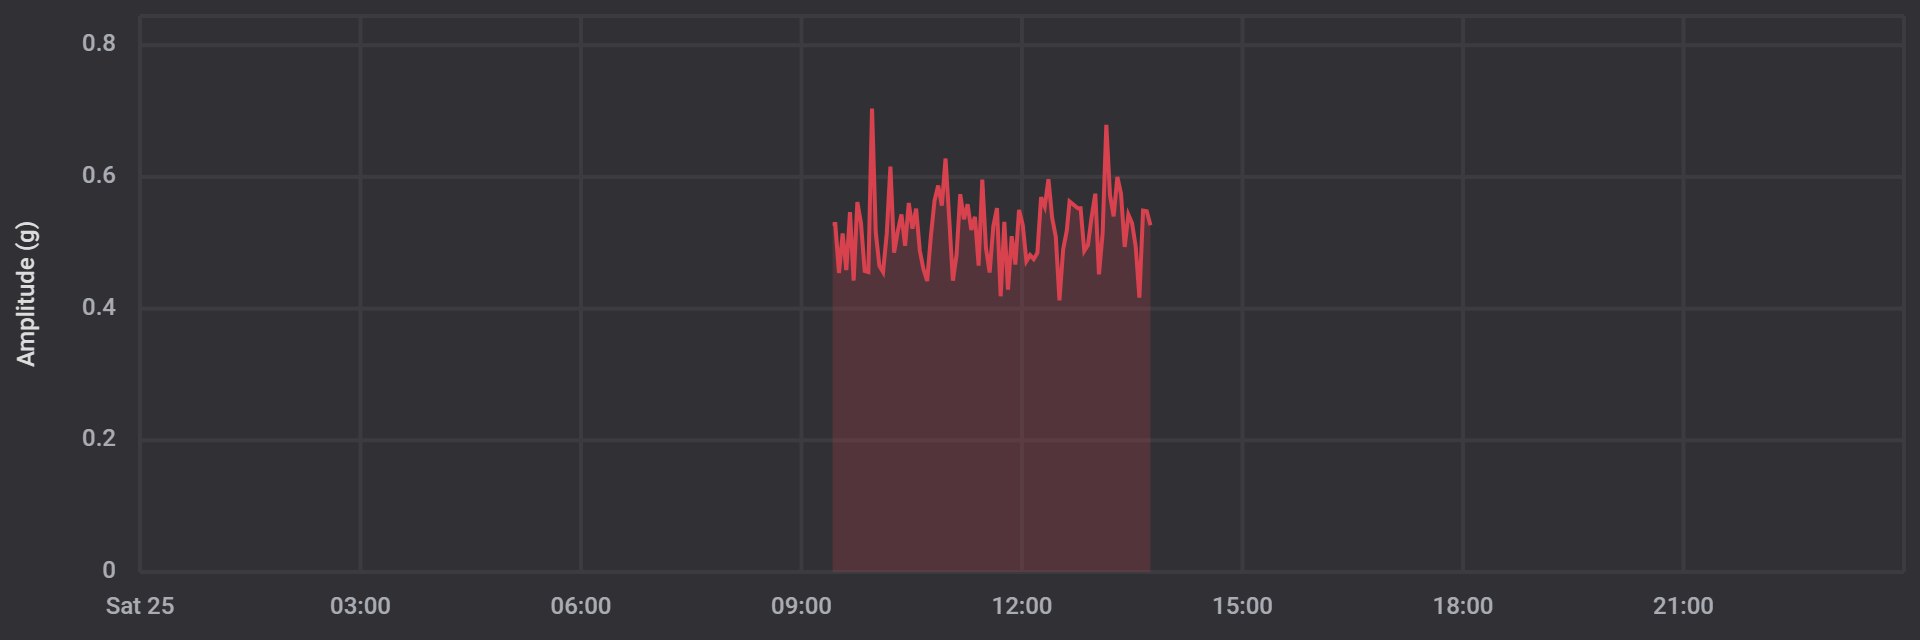

The data file committed next to this chart (first rows):
date, amplitude
1700900727000, 0.5283
1700900855000, 0.5283
1700901035000, 0.4541
1700901215000, 0.5142
1700901395000, 0.4585
1700901575000, 0.5466
1700901755000, 0.4424
1700901935000, 0.5618
1700902115000, 0.5298
1700902295000, 0.4573
1700902475000, 0.4556
1700902655000, 0.7036
1700902835000, 0.5166
1700903015000, 0.4648
1700903195000, 0.4556
1700903375000, 0.5134
1700903555000, 0.6155
1700903735000, 0.4851
1700903915000, 0.5173
1700904095000, 0.543
1700904275000, 0.4954
1700904455000, 0.5603
1700904635000, 0.5215
1700904815000, 0.5518
1700904995000, 0.4878
1700905175000, 0.4597
1700905355000, 0.4419
1700905535000, 0.5093
1700905715000, 0.5637
1700905895000, 0.5869
1700906075000, 0.5564
1700906255000, 0.6279
1700906435000, 0.5366
1700906615000, 0.4424
1700906795000, 0.4817
1700906975000, 0.5737
1700907155000, 0.5356
1700907335000, 0.5583
1700907515000, 0.5193
1700907695000, 0.5393
1700907875000, 0.4653
1700908055000, 0.5959
1700908235000, 0.4919
1700908415000, 0.4548
1700908595000, 0.5249
1700908775000, 0.5525
1700908955000, 0.4187
1700909135000, 0.5317
1700909315000, 0.429
1700909495000, 0.51
1700909675000, 0.4668
1700909855000, 0.5498
1700910035000, 0.5273
1700910215000, 0.4722
1700910395000, 0.4812
1700910575000, 0.4751
1700910755000, 0.4846
1700910935000, 0.5691
1700911115000, 0.5552
1700911295000, 0.5964
... 27 more rows
